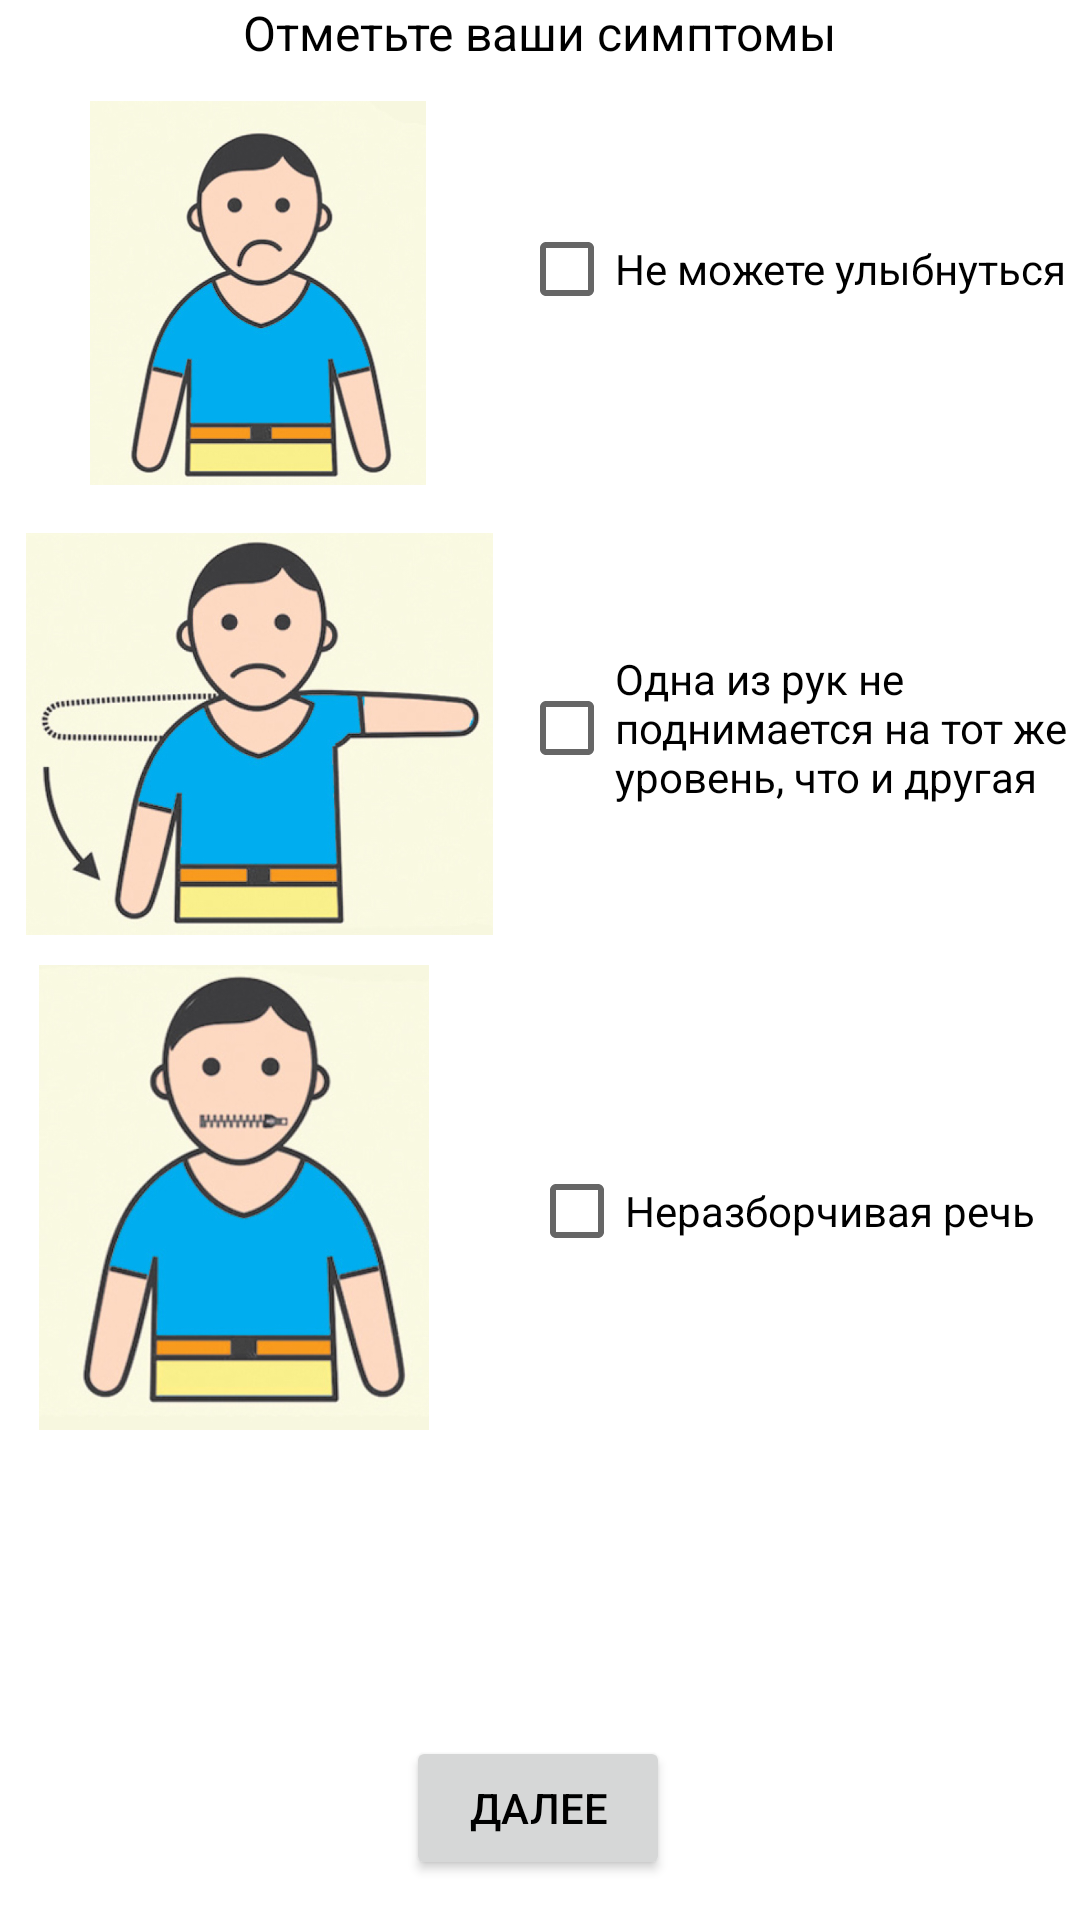

Produce the Android XML layout that renders to this screen, including the resource entries it uses.
<!-- AndroidManifest.xml: application theme Theme.LittleHelper -->
<!-- res/layout/head.xml -->
<?xml version="1.0" encoding="utf-8"?>
<androidx.constraintlayout.widget.ConstraintLayout xmlns:android="http://schemas.android.com/apk/res/android"
    xmlns:app="http://schemas.android.com/apk/res-auto"
    android:layout_width="match_parent"
    android:layout_height="match_parent">

    <ImageView
        android:id="@+id/imageView7"
        android:layout_width="172dp"
        android:layout_height="128dp"
        app:layout_constraintBottom_toBottomOf="parent"
        app:layout_constraintEnd_toEndOf="parent"
        app:layout_constraintHorizontal_bias="0.0"
        app:layout_constraintStart_toStartOf="parent"
        app:layout_constraintTop_toTopOf="parent"
        app:layout_constraintVertical_bias="0.066"
        app:srcCompat="@mipmap/smile" />

    <ImageView
        android:id="@+id/imageView8"
        android:layout_width="173dp"
        android:layout_height="134dp"
        android:layout_marginTop="16dp"
        app:layout_constraintBottom_toBottomOf="parent"
        app:layout_constraintEnd_toEndOf="parent"
        app:layout_constraintHorizontal_bias="0.0"
        app:layout_constraintStart_toStartOf="parent"
        app:layout_constraintTop_toBottomOf="@+id/imageView7"
        app:layout_constraintVertical_bias="0.0"
        app:srcCompat="@mipmap/hand" />

    <ImageView
        android:id="@+id/imageView9"
        android:layout_width="130dp"
        android:layout_height="159dp"
        android:layout_marginTop="8dp"
        app:layout_constraintBottom_toBottomOf="parent"
        app:layout_constraintEnd_toEndOf="parent"
        app:layout_constraintHorizontal_bias="0.056"
        app:layout_constraintStart_toStartOf="parent"
        app:layout_constraintTop_toBottomOf="@+id/imageView8"
        app:layout_constraintVertical_bias="0.0"
        app:srcCompat="@mipmap/speak" />

    <Button
        android:id="@+id/toInsult"
        style="@style/Widget.AppCompat.Button"
        android:layout_width="wrap_content"
        android:layout_height="wrap_content"
        android:layout_marginTop="100dp"
        android:onClick="onClickToInsult"
        android:text="Далее"
        android:textColor="#000000"
        app:layout_constraintEnd_toEndOf="parent"
        app:layout_constraintHorizontal_bias="0.498"
        app:layout_constraintStart_toStartOf="parent"
        app:layout_constraintTop_toBottomOf="@+id/imageView9" />

    <CheckBox
        android:id="@+id/smile"
        android:layout_width="wrap_content"
        android:layout_height="wrap_content"
        android:layout_marginTop="44dp"
        android:text="Не можете улыбнуться"
        app:layout_constraintEnd_toEndOf="parent"
        app:layout_constraintHorizontal_bias="0.2"
        app:layout_constraintStart_toEndOf="@+id/imageView7"
        app:layout_constraintTop_toBottomOf="@+id/textView33" />

    <CheckBox
        android:id="@+id/hand"
        android:layout_width="187dp"
        android:layout_height="82dp"
        android:layout_marginTop="88dp"
        android:text="Одна из рук не поднимается на тот же уровень, что и другая"
        app:layout_constraintEnd_toEndOf="parent"
        app:layout_constraintHorizontal_bias="0.196"
        app:layout_constraintStart_toEndOf="@+id/imageView8"
        app:layout_constraintTop_toBottomOf="@+id/smile" />

    <CheckBox
        android:id="@+id/speak"
        android:layout_width="wrap_content"
        android:layout_height="wrap_content"
        android:layout_marginStart="32dp"
        android:layout_marginTop="96dp"
        android:text="Неразборчивая речь"
        app:layout_constraintEnd_toEndOf="parent"
        app:layout_constraintHorizontal_bias="0.078"
        app:layout_constraintStart_toEndOf="@+id/imageView9"
        app:layout_constraintTop_toBottomOf="@+id/hand" />

    <TextView
        android:id="@+id/textView33"
        android:layout_width="wrap_content"
        android:layout_height="wrap_content"
        android:text="Отметьте ваши симптомы"
        android:textColor="#000000"
        android:textSize="16sp"
        app:layout_constraintEnd_toEndOf="parent"
        app:layout_constraintStart_toStartOf="parent"
        app:layout_constraintTop_toTopOf="parent" />

</androidx.constraintlayout.widget.ConstraintLayout>
<!-- resources referenced by this layout -->
<resources>
  <!-- mipmap hand: jpg bitmap (mipmap-hdpi, 122841 bytes) -->
  <!-- mipmap smile: jpg bitmap (mipmap-hdpi, 102876 bytes) -->
  <!-- mipmap speak: jpg bitmap (mipmap-hdpi, 103377 bytes) -->
  <style name="Theme.LittleHelper" parent="Theme.MaterialComponents.DayNight.DarkActionBar">
          
          <item name="colorPrimary">#FEDBD0</item>
          <item name="colorPrimaryVariant">#EAA3B5</item>
          <item name="colorOnPrimary">@color/white</item>
          
          <item name="colorSecondary">@color/teal_200</item>
          <item name="colorSecondaryVariant">@color/teal_700</item>
          <item name="colorOnSecondary">@color/black</item>
          
          <item name="android:statusBarColor" tools:targetApi="l">?attr/colorPrimaryVariant</item>
          
      </style>
  <color name="white">#FFFFFFFF</color>
  <color name="teal_200">#FF03DAC5</color>
  <color name="teal_700">#FF018786</color>
  <color name="black">#FF000000</color>
</resources>
